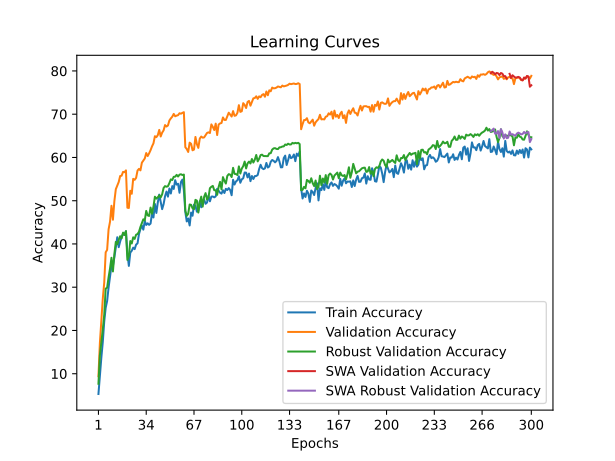

The file beside this chart, header and first rows:
time; train_accuracy; train_loss; valid_accuracy; valid_loss; valid_accuracy_robust; valid_accuracy_swa; valid_accuracy_robust_swa
111,7998; 5,3120; 4,4255; 9,4200; 4,0793; 7,6759; 9,4200; 7,6759
233,4601; 9,4580; 4,2628; 17,1500; 3,7434; 14,2690; 17,1500; 14,2690
317,2678; 13,6900; 4,0987; 22,1900; 3,4918; 17,1241; 22,1900; 17,1241
383,9632; 17,3140; 3,9917; 27,3400; 3,2089; 20,1931; 27,3400; 20,1931
503,3656; 22,0640; 3,8494; 31,0700; 3,1285; 23,6345; 31,0700; 23,6345
628,7037; 25,2380; 3,7500; 38,0700; 2,8550; 29,6690; 38,0700; 29,6690
739,9277; 26,8100; 3,7107; 38,6300; 2,8407; 29,8828; 38,6300; 29,8828
810,4258; 29,9020; 3,6087; 43,3700; 2,6591; 32,2759; 43,3700; 32,2759
927,4564; 32,3520; 3,5499; 45,1400; 2,5988; 34,3310; 45,1400; 34,3310
1044,4273; 34,9600; 3,4649; 48,8300; 2,4742; 36,8069; 48,8300; 36,8069
1162,7840; 34,9140; 3,4821; 45,6000; 2,6116; 33,6414; 45,6000; 33,6414
1252,0524; 36,9040; 3,4092; 49,8900; 2,4319; 37,6759; 49,8900; 37,6759
1366,1250; 39,1800; 3,3434; 52,6600; 2,3256; 40,4759; 52,6600; 40,4759
1488,7842; 41,5520; 3,2826; 53,5000; 2,3079; 39,9517; 53,5000; 39,9517
1610,5680; 39,2580; 3,3456; 54,3200; 2,2563; 40,9724; 54,3200; 40,9724
1689,7030; 40,5840; 3,3206; 55,7100; 2,2377; 41,7862; 55,7100; 41,7862
1778,8859; 41,5780; 3,2773; 55,7800; 2,2342; 41,3034; 55,7800; 41,3034
1903,8808; 42,3720; 3,2570; 56,6600; 2,1937; 42,6207; 56,6600; 42,6207
2027,9472; 42,0800; 3,2745; 56,5900; 2,2013; 42,0828; 56,5900; 42,0828
2113,3849; 42,9440; 3,2352; 57,0100; 2,1941; 42,9655; 57,0100; 42,9655
2212,8456; 37,8100; 3,3772; 48,3800; 2,5410; 36,3103; 48,3800; 36,3103
2336,2497; 34,9220; 3,4839; 48,3200; 2,4717; 37,1586; 48,3200; 37,1586
2445,7062; 37,9980; 3,3639; 52,3000; 2,3871; 40,6690; 52,3000; 40,6690
2544,0996; 38,4240; 3,3599; 51,6000; 2,3855; 40,1034; 51,6000; 40,1034
2633,0721; 39,1480; 3,3507; 55,0500; 2,3054; 41,5379; 55,0500; 41,5379
2757,3808; 38,8000; 3,3478; 54,8200; 2,3001; 41,1655; 54,8200; 41,1655
2882,1127; 39,8460; 3,3040; 55,2700; 2,2639; 42,1310; 55,2700; 42,1310
2968,3982; 40,1460; 3,3194; 56,9700; 2,2125; 42,2966; 56,9700; 42,2966
3069,4710; 42,2800; 3,2719; 57,3600; 2,2289; 42,8138; 57,3600; 42,8138
3194,1635; 43,4520; 3,2272; 57,0100; 2,2014; 43,9379; 57,0100; 43,9379
3315,7786; 44,2380; 3,1921; 58,7900; 2,1654; 44,8345; 58,7900; 44,8345
3407,6482; 43,3100; 3,2163; 59,2500; 2,1074; 45,7034; 59,2500; 45,7034
3512,9121; 45,3340; 3,1609; 59,7600; 2,0785; 45,4414; 59,7600; 45,4414
3637,0478; 44,3880; 3,1876; 61,0200; 2,0553; 47,6345; 61,0200; 47,6345
3760,2579; 44,7760; 3,1703; 60,3200; 2,1206; 46,6069; 60,3200; 46,6069
3837,0909; 44,4200; 3,2044; 60,9500; 2,0551; 46,4759; 60,9500; 46,4759
3921,9472; 44,7120; 3,1886; 61,6800; 2,0373; 48,4138; 61,6800; 48,4138
4041,4570; 47,0980; 3,0858; 62,5600; 2,0443; 46,9931; 62,5600; 46,9931
4163,0970; 46,1240; 3,1111; 63,2600; 1,9895; 48,6483; 63,2600; 48,6483
4276,2785; 49,2440; 3,0287; 64,9100; 1,9227; 50,9241; 64,9100; 50,9241
4349,7307; 47,1680; 3,1085; 64,6900; 1,9258; 50,4759; 64,6900; 50,4759
4462,0299; 49,5840; 3,0196; 65,1600; 1,9284; 50,7862; 65,1600; 50,7862
4579,2070; 51,4080; 2,9561; 66,3700; 1,9066; 51,2414; 66,3700; 51,2414
4698,9779; 49,6460; 3,0202; 64,8500; 1,9183; 50,7586; 64,8500; 50,7586
4809,4102; 48,0480; 3,0647; 65,7400; 1,8770; 51,4690; 65,7400; 51,4690
4876,7483; 49,1980; 3,0229; 66,2600; 1,8690; 52,9517; 66,2600; 52,9517
4999,2983; 51,0320; 2,9601; 67,4900; 1,8706; 53,3724; 67,4900; 53,3724
5120,8866; 52,1120; 2,9597; 67,1500; 1,8546; 53,2276; 67,1500; 53,2276
5205,1256; 50,9400; 2,9716; 67,3900; 1,8367; 53,3448; 67,3900; 53,3448
5307,3591; 52,8260; 2,9074; 68,5500; 1,8216; 54,0759; 68,5500; 54,0759
5420,7300; 51,6620; 2,9469; 69,0300; 1,7912; 54,9310; 69,0300; 54,9310
5540,9472; 53,3720; 2,8698; 69,4300; 1,8008; 54,7862; 69,4300; 54,7862
5654,0364; 52,7200; 2,9409; 70,0700; 1,7693; 55,5241; 70,0700; 55,5241
5730,0555; 54,7480; 2,8478; 69,5200; 1,7812; 55,5517; 69,5200; 55,5517
5806,2541; 53,7220; 2,8819; 69,6700; 1,7656; 55,9724; 69,6700; 55,9724
5928,1374; 53,9160; 2,8792; 69,7800; 1,7703; 55,5931; 69,7800; 55,5931
6050,0470; 51,8320; 2,9506; 70,2200; 1,7666; 56,0207; 70,2200; 56,0207
6156,9525; 54,3340; 2,8561; 70,1100; 1,7578; 56,1172; 70,1100; 56,1172
6240,8415; 54,8900; 2,8329; 70,3100; 1,7614; 55,9310; 70,3100; 55,9310
6363,5762; 52,4020; 2,8962; 70,4700; 1,7604; 56,0414; 70,4700; 56,0414
... 240 more rows
